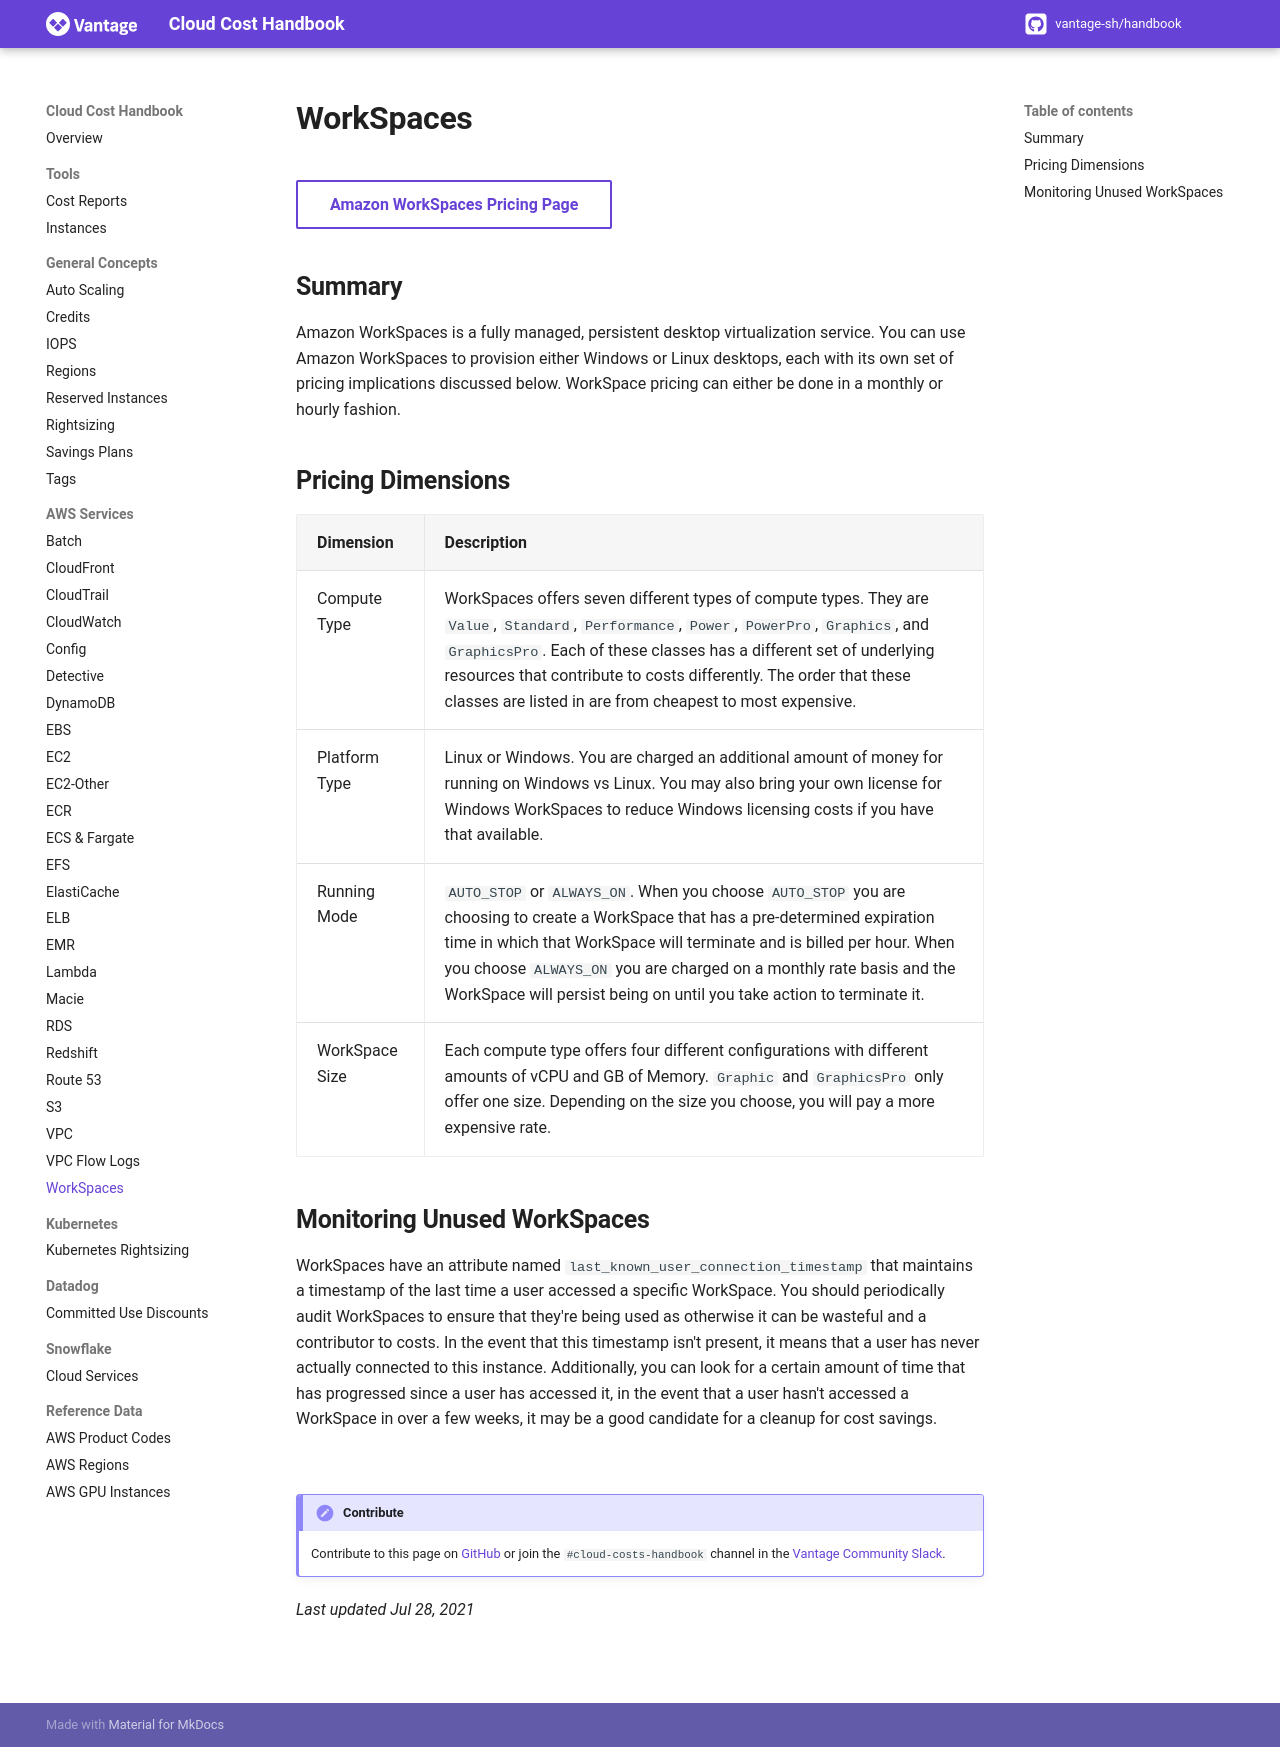

repository: vantage-sh/handbook.vantage.sh · page: aws/services/workspaces-pricing/index.html · generator: mkdocs

title: WorkSpaces Pricing | Cloud Cost Handbook

[Amazon WorkSpaces Pricing Page](https://aws.amazon.com/workspaces/pricing){ .md-button target="_blank"}

## Summary

Amazon WorkSpaces is a fully managed, persistent desktop virtualization service. You can use Amazon WorkSpaces to provision either Windows or Linux desktops, each with its own set of pricing implications discussed below. WorkSpace pricing can either be done in a monthly or hourly fashion. 

## Pricing Dimensions

|Dimension|Description|
|----|----|
|Compute Type| WorkSpaces offers seven different types of compute types. They are `Value`, `Standard`, `Performance`, `Power`, `PowerPro`, `Graphics`, and `GraphicsPro`. Each of these classes has a different set of underlying resources that contribute to costs differently. The order that these classes are listed in are from cheapest to most expensive. |
|Platform Type| Linux or Windows. You are charged an additional amount of money for running on Windows vs Linux. You may also bring your own license for Windows WorkSpaces to reduce Windows licensing costs if you have that available. |
|Running Mode|`AUTO_STOP` or `ALWAYS_ON`. When you choose `AUTO_STOP` you are choosing to create a WorkSpace that has a pre-determined expiration time in which that WorkSpace will terminate and is billed per hour. When you choose `ALWAYS_ON` you are charged on a monthly rate basis and the WorkSpace will persist being on until you take action to terminate it.  |
|WorkSpace Size| Each compute type offers four different configurations with different amounts of vCPU and GB of Memory. `Graphic` and `GraphicsPro` only offer one size. Depending on the size you choose, you will pay a more expensive rate. |

## Monitoring Unused WorkSpaces

WorkSpaces have an attribute named `last_known_user_connection_timestamp` that maintains a timestamp of the last time a user accessed a specific WorkSpace. You should periodically audit WorkSpaces to ensure that they're being used as otherwise it can be wasteful and a contributor to costs. In the event that this timestamp isn't present, it means that a user has never actually connected to this instance. Additionally, you can look for a certain amount of time that has progressed since a user has accessed it, in the event that a user hasn't accessed a WorkSpace in over a few weeks, it may be a good candidate for a cleanup for cost savings. 

<br />

!!! Contribute
    Contribute to this page on [GitHub](https://github.com/vantage-sh/handbook) or join the `#cloud-costs-handbook` channel in the [Vantage Community Slack](https://vantage.sh/slack).

_Last updated Jul 28, 2021_
